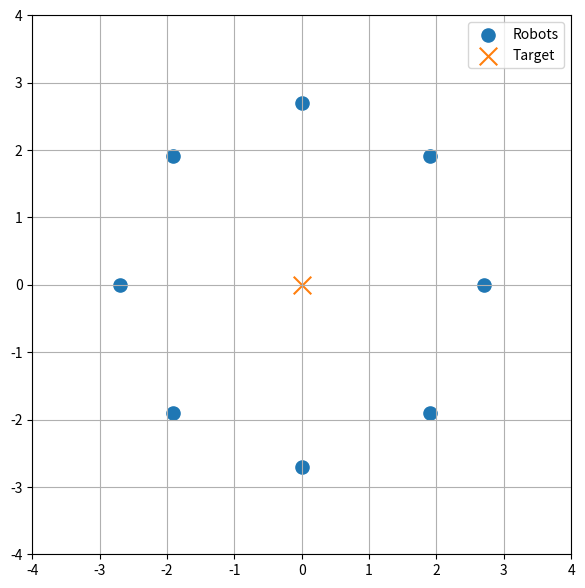

Python code for this plot:
import numpy as np
import matplotlib.pyplot as plt
from matplotlib.animation import FuncAnimation

N_ROBOTS = 8
DT = 0.05
MAX_SPEED = 0.55
SENSE_RADIUS = 2.2
ENCIRCLE_RADIUS = 1.4
ARENA_LIMIT = 4.0
STEPS = 1200

ROBOT_RADIUS = 0.12
ROBOT_COLLISION_DISTANCE = 2 * ROBOT_RADIUS
FLOCK_SEPARATION_DISTANCE = 0.55

metrics = {
    "total_encircle_error": 0.0,
    "frames": 0,
    "robot_collisions": 0
}


def encircle_error(positions, target):
    distances = np.linalg.norm(positions - target, axis=1)
    errors = np.abs(distances - ENCIRCLE_RADIUS)
    return np.mean(errors)


def count_robot_collisions(positions):
    count = 0

    for i in range(len(positions)):
        for j in range(i + 1, len(positions)):
            d = np.linalg.norm(positions[i] - positions[j])

            if d < ROBOT_COLLISION_DISTANCE:
                count += 1

    return count


def clamp_vector(v, max_norm):
    norm = np.linalg.norm(v)

    if norm > max_norm:
        return v / norm * max_norm

    return v


def target_position(t):
    return np.array([
        0.8 * np.cos(0.6 * t),
        0.6 * np.sin(0.4 * t)
    ], dtype=float)


def sense_neighbors(robot_id, positions):
    me = positions[robot_id]
    neighbors = []

    for j, other in enumerate(positions):
        if j == robot_id:
            continue

        d = np.linalg.norm(other - me)

        if d <= SENSE_RADIUS:
            neighbors.append((j, other.copy(), d))

    return neighbors


def move_to_goal(me, goal, strength=1.0):
    return strength * (goal - me)


def avoid_neighbors(robot_id, positions, strength=1.8):
    me = positions[robot_id]
    avoid = np.zeros(2)

    for j, other in enumerate(positions):
        if j == robot_id:
            continue

        direction = me - other
        distance = np.linalg.norm(direction)

        if distance < 1e-6:
            continue

        if distance < FLOCK_SEPARATION_DISTANCE:
            away = direction / distance
            avoid += strength * (FLOCK_SEPARATION_DISTANCE - distance) * away

    return avoid


def avoid_boundary(me):
    boundary = np.zeros(2)
    margin = 0.7
    strength = 2.0

    right_limit = ARENA_LIMIT - margin
    left_limit = -ARENA_LIMIT + margin
    top_limit = ARENA_LIMIT - margin
    bottom_limit = -ARENA_LIMIT + margin

    if me[0] > right_limit:
        boundary[0] -= strength * (me[0] - right_limit)

    if me[0] < left_limit:
        boundary[0] += strength * (left_limit - me[0])

    if me[1] > top_limit:
        boundary[1] -= strength * (me[1] - top_limit)

    if me[1] < bottom_limit:
        boundary[1] += strength * (bottom_limit - me[1])

    return boundary


def assigned_encircle_point(robot_id, total_robots, target):
    angle = 2.0 * np.pi * robot_id / total_robots

    point = target + ENCIRCLE_RADIUS * np.array([
        np.cos(angle),
        np.sin(angle)
    ])

    return point


def encircle_policy(robot_id, positions, target):
    me = positions[robot_id]

    goal = assigned_encircle_point(
        robot_id,
        len(positions),
        target
    )

    velocity = (
        move_to_goal(me, goal, strength=1.8)
        + avoid_neighbors(robot_id, positions, strength=0.8)
        + avoid_boundary(me)
    )

    return clamp_vector(velocity, MAX_SPEED)


angles = np.linspace(0, 2 * np.pi, N_ROBOTS, endpoint=False)

positions = np.stack([
    2.7 * np.cos(angles),
    2.7 * np.sin(angles)
], axis=1)

fig, ax = plt.subplots(figsize=(7, 7))

ax.set_xlim(-ARENA_LIMIT, ARENA_LIMIT)
ax.set_ylim(-ARENA_LIMIT, ARENA_LIMIT)
ax.set_aspect("equal")
ax.grid(True)

robots_plot = ax.scatter(
    positions[:, 0],
    positions[:, 1],
    s=90,
    label="Robots"
)

target_plot = ax.scatter(
    [0],
    [0],
    s=160,
    marker="x",
    label="Target"
)

circle_line, = ax.plot([], [], linestyle="--", linewidth=1)

ax.legend(loc="upper right")


def update(frame):
    global positions

    t = frame * DT
    target = target_position(t)

    old_positions = positions.copy()
    velocities = np.zeros_like(positions)

    for i in range(N_ROBOTS):
        velocities[i] = encircle_policy(i, old_positions, target)

    positions = positions + velocities * DT

    error = encircle_error(positions, target)
    robot_collisions_now = count_robot_collisions(positions)

    metrics["total_encircle_error"] += error
    metrics["frames"] += 1
    metrics["robot_collisions"] += robot_collisions_now

    robots_plot.set_offsets(positions)
    target_plot.set_offsets([target])

    theta = np.linspace(0, 2 * np.pi, 100)
    circle = target + ENCIRCLE_RADIUS * np.stack([
        np.cos(theta),
        np.sin(theta)
    ], axis=1)

    circle_line.set_data(circle[:, 0], circle[:, 1])

    ax.set_title(
        f"Task: encircle | Step {frame} | "
        f"Encircle error: {error:.3f} | "
        f"Robot now: {robot_collisions_now} | "
        f"Robot total: {metrics['robot_collisions']}"
    )

    return robots_plot, target_plot, circle_line


ani = FuncAnimation(
    fig,
    update,
    frames=STEPS,
    interval=30,
    blit=False
)

plt.show()

average_error = metrics["total_encircle_error"] / max(metrics["frames"], 1)

print("Simulation finished")
print("Task: encircle")
print("Average encircle error:", average_error)
print("Total robot collision count:", metrics["robot_collisions"])
